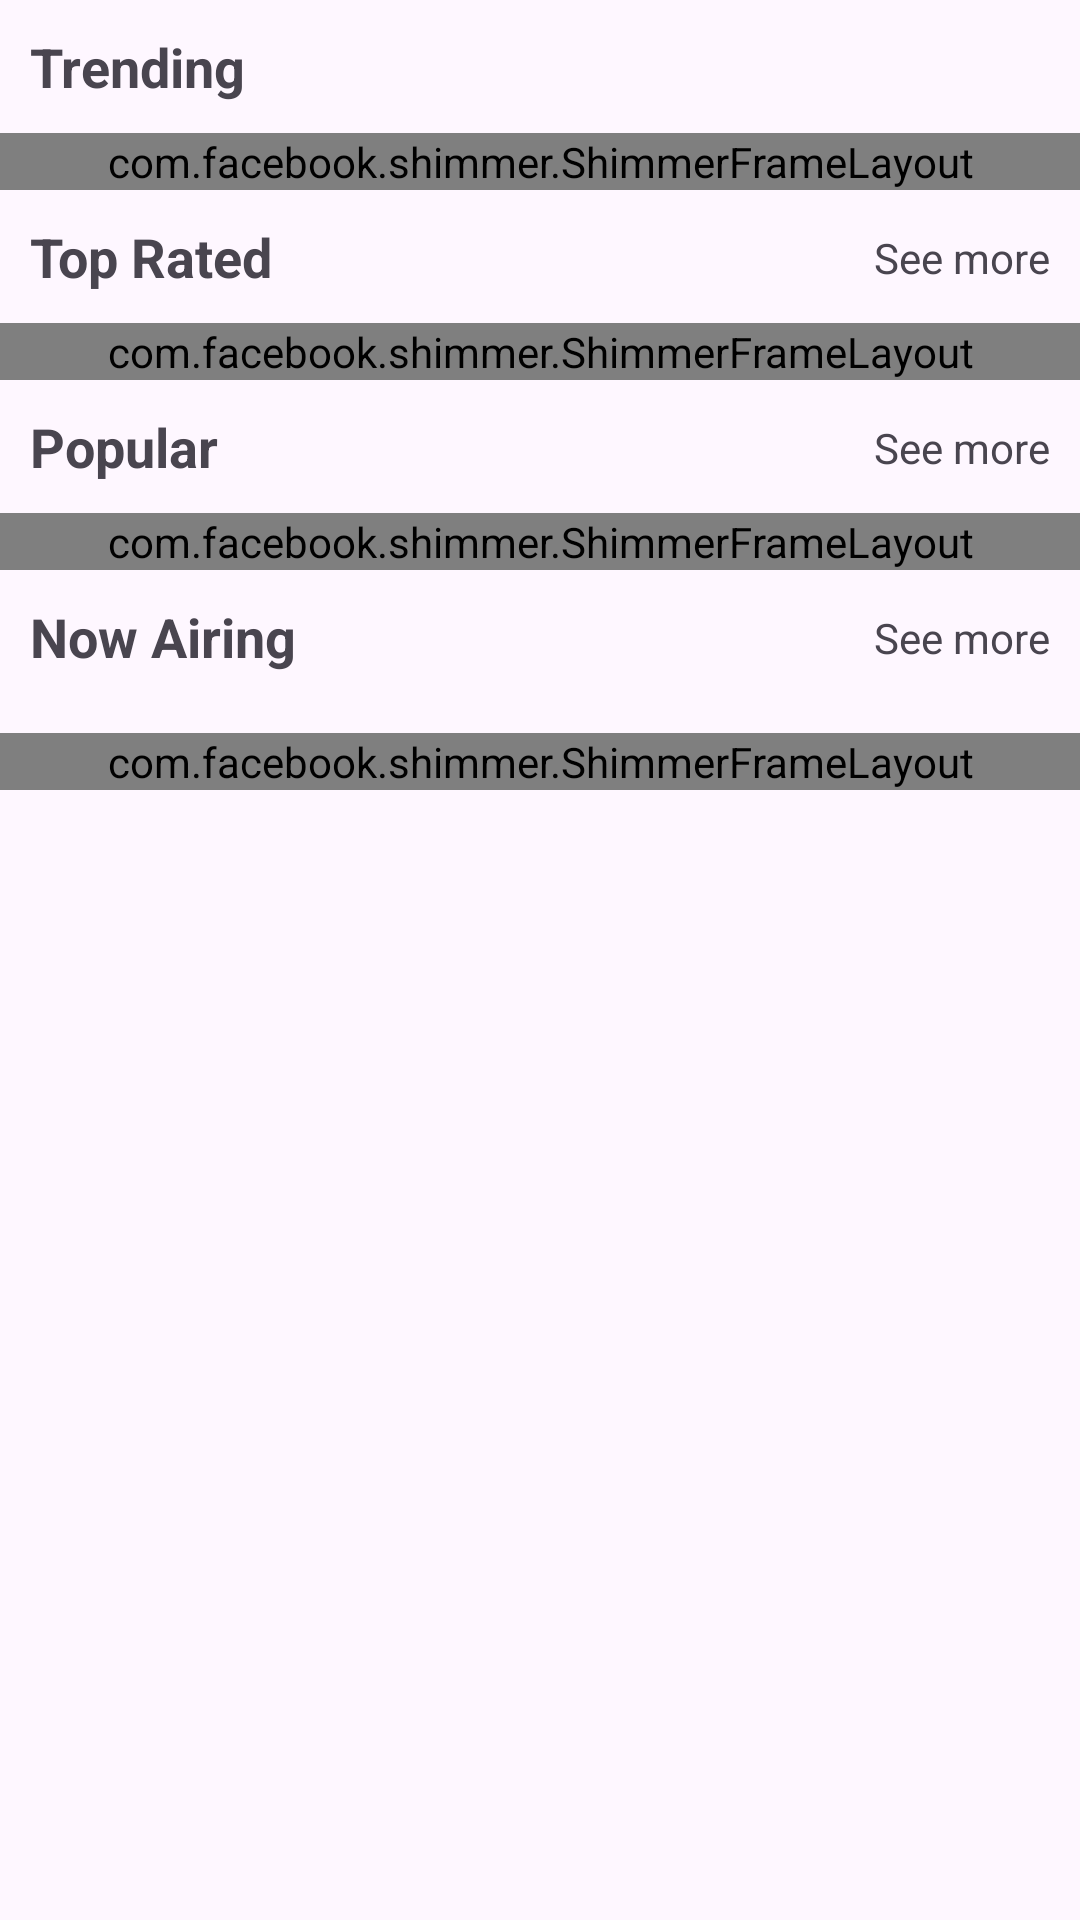

Here is an Android app screen rendered from its layout file. Give the layout XML and the strings, colors and styles it references.
<!-- AndroidManifest.xml: application theme Theme.MyMovies -->
<!-- res/layout/fragment_series.xml -->
<?xml version="1.0" encoding="utf-8"?>
<androidx.constraintlayout.widget.ConstraintLayout xmlns:android="http://schemas.android.com/apk/res/android"
    xmlns:app="http://schemas.android.com/apk/res-auto"
    xmlns:tools="http://schemas.android.com/tools"
    android:layout_width="match_parent"
    android:layout_height="match_parent">

    <androidx.core.widget.NestedScrollView
        android:layout_width="0dp"
        android:layout_height="0dp"
        android:fillViewport="false"
        app:layout_constraintBottom_toBottomOf="parent"
        app:layout_constraintEnd_toEndOf="parent"
        app:layout_constraintHorizontal_bias="0.0"
        app:layout_constraintStart_toStartOf="parent"
        app:layout_constraintTop_toTopOf="parent"
        app:layout_constraintVertical_bias="0.0">

        <androidx.constraintlayout.widget.ConstraintLayout
            android:layout_width="match_parent"
            android:layout_height="wrap_content">

            <com.facebook.shimmer.ShimmerFrameLayout
                android:id="@+id/sliderShimmerSeries"
                android:layout_width="match_parent"
                android:layout_height="wrap_content"
                android:visibility="visible"
                app:layout_constraintEnd_toEndOf="@id/viewPager2Series"
                app:layout_constraintStart_toStartOf="@id/viewPager2Series"
                app:layout_constraintTop_toTopOf="@id/viewPager2Series">

                <LinearLayout
                    android:layout_width="match_parent"
                    android:layout_height="wrap_content"
                    android:orientation="horizontal">

                    <include layout="@layout/shimmer_image_slider" />

                </LinearLayout>

            </com.facebook.shimmer.ShimmerFrameLayout>

            <androidx.viewpager2.widget.ViewPager2
                android:id="@+id/viewPager2Series"
                android:layout_width="0dp"
                android:layout_height="200dp"
                android:layout_marginTop="10dp"
                android:layout_marginHorizontal="10dp"
                app:layout_constraintTop_toBottomOf="@id/tvTitleTrendingSeries"
                app:layout_constraintEnd_toEndOf="parent"
                app:layout_constraintStart_toStartOf="parent" />

            <TextView
                android:id="@+id/tvTitleTrendingSeries"
                android:layout_width="wrap_content"
                android:layout_height="wrap_content"
                android:layout_marginStart="10dp"
                android:layout_marginTop="10dp"
                android:text="Trending"
                android:textAppearance="@style/TextAppearance.AppCompat.Medium"
                android:textStyle="bold"
                app:layout_constraintStart_toStartOf="parent"
                app:layout_constraintTop_toTopOf="parent" />


            <TextView
                android:id="@+id/tvTopRatedSeries"
                android:layout_width="wrap_content"
                android:layout_height="wrap_content"
                android:layout_marginStart="10dp"
                android:layout_marginTop="10dp"
                android:text="Top Rated"
                android:textAppearance="@style/TextAppearance.AppCompat.Medium"
                android:textStyle="bold"
                app:layout_constraintStart_toStartOf="parent"
                app:layout_constraintTop_toBottomOf="@+id/sliderShimmerSeries" />

            <TextView
                android:id="@+id/tvMoreTopRatedSeries"
                android:layout_width="wrap_content"
                android:layout_height="wrap_content"
                android:layout_marginTop="13dp"
                android:layout_marginEnd="10dp"
                android:text="See more"
                android:textAppearance="@style/TextAppearance.AppCompat.Small"
                app:layout_constraintEnd_toEndOf="parent"
                app:layout_constraintTop_toBottomOf="@+id/sliderShimmerSeries" />

            <com.facebook.shimmer.ShimmerFrameLayout
                android:id="@+id/topRatedShimmerSeries"
                android:layout_width="match_parent"
                android:layout_height="wrap_content"
                android:visibility="visible"
                app:layout_constraintEnd_toEndOf="@id/rvTopRatedSeries"
                app:layout_constraintStart_toStartOf="@id/rvTopRatedSeries"
                app:layout_constraintTop_toTopOf="@id/rvTopRatedSeries">

                <LinearLayout
                    android:layout_width="match_parent"
                    android:layout_height="wrap_content"
                    android:orientation="horizontal">

                    <include layout="@layout/shimmer_trending_item" />

                    <include layout="@layout/shimmer_trending_item" />

                    <include layout="@layout/shimmer_trending_item" />

                    <include layout="@layout/shimmer_trending_item" />
                </LinearLayout>

            </com.facebook.shimmer.ShimmerFrameLayout>

            <androidx.recyclerview.widget.RecyclerView
                android:id="@+id/rvTopRatedSeries"
                android:layout_width="match_parent"
                android:layout_height="wrap_content"
                android:layout_marginHorizontal="7dp"
                android:layout_marginTop="10dp"
                android:orientation="horizontal"
                android:visibility="invisible"
                app:layoutManager="androidx.recyclerview.widget.LinearLayoutManager"
                app:layout_constraintEnd_toEndOf="parent"
                app:layout_constraintStart_toStartOf="parent"
                app:layout_constraintTop_toBottomOf="@id/tvTopRatedSeries"
                tools:listitem="@layout/trending_item" />


            <TextView
                android:id="@+id/tvPopularSeries"
                android:layout_width="wrap_content"
                android:layout_height="wrap_content"
                android:layout_marginStart="10dp"
                android:layout_marginTop="10dp"
                android:text="Popular"
                android:textAppearance="@style/TextAppearance.AppCompat.Medium"
                android:textStyle="bold"
                app:layout_constraintStart_toStartOf="parent"
                app:layout_constraintTop_toBottomOf="@id/topRatedShimmerSeries" />

            <com.facebook.shimmer.ShimmerFrameLayout
                android:id="@+id/popularShimmerSeries"
                android:layout_width="match_parent"
                android:layout_height="wrap_content"
                android:visibility="visible"
                app:layout_constraintEnd_toEndOf="@id/rvPopularSeries"
                app:layout_constraintStart_toStartOf="@id/rvPopularSeries"
                app:layout_constraintTop_toTopOf="@id/rvPopularSeries">

                <LinearLayout
                    android:layout_width="match_parent"
                    android:layout_height="wrap_content"
                    android:orientation="horizontal">

                    <include layout="@layout/shimmer_trending_item" />

                    <include layout="@layout/shimmer_trending_item" />

                    <include layout="@layout/shimmer_trending_item" />

                    <include layout="@layout/shimmer_trending_item" />
                </LinearLayout>

            </com.facebook.shimmer.ShimmerFrameLayout>

            <androidx.recyclerview.widget.RecyclerView
                android:id="@+id/rvPopularSeries"
                android:layout_width="match_parent"
                android:layout_height="wrap_content"
                android:layout_marginHorizontal="7dp"
                android:layout_marginTop="10dp"
                android:orientation="horizontal"
                android:visibility="invisible"
                app:layoutManager="androidx.recyclerview.widget.LinearLayoutManager"
                app:layout_constraintEnd_toEndOf="parent"
                app:layout_constraintStart_toStartOf="parent"
                app:layout_constraintTop_toBottomOf="@id/tvPopularSeries"
                tools:listitem="@layout/trending_item" />

            <TextView
                android:id="@+id/tvMorePopularSeries"
                android:layout_width="wrap_content"
                android:layout_height="wrap_content"
                android:layout_marginTop="13dp"
                android:layout_marginEnd="10dp"
                android:text="See more"
                android:textAppearance="@style/TextAppearance.AppCompat.Small"
                app:layout_constraintEnd_toEndOf="parent"
                app:layout_constraintTop_toBottomOf="@+id/topRatedShimmerSeries" />

            <TextView
                android:id="@+id/tvOnAirSeries"
                android:layout_width="wrap_content"
                android:layout_height="wrap_content"
                android:layout_marginStart="10dp"
                android:layout_marginTop="10dp"
                android:text="Now Airing"
                android:textAppearance="@style/TextAppearance.AppCompat.Medium"
                android:textStyle="bold"
                app:layout_constraintStart_toStartOf="parent"
                app:layout_constraintTop_toBottomOf="@+id/popularShimmerSeries" />

            <TextView
                android:id="@+id/tvMoreOnAir"
                android:layout_width="wrap_content"
                android:layout_height="wrap_content"
                android:layout_marginTop="13dp"
                android:layout_marginEnd="10dp"
                android:text="See more"
                android:textAppearance="@style/TextAppearance.AppCompat.Small"
                app:layout_constraintEnd_toEndOf="parent"
                app:layout_constraintTop_toBottomOf="@+id/popularShimmerSeries" />

            <com.facebook.shimmer.ShimmerFrameLayout
                android:id="@+id/onAirShimmerSeries"
                android:layout_width="match_parent"
                android:layout_height="wrap_content"
                android:layout_marginTop="10dp"
                android:visibility="visible"
                app:layout_constraintEnd_toEndOf="@id/rvOnAirSeries"
                app:layout_constraintStart_toStartOf="@id/rvOnAirSeries"
                app:layout_constraintTop_toTopOf="@id/rvOnAirSeries">

                <LinearLayout
                    android:layout_width="match_parent"
                    android:layout_height="wrap_content"
                    android:orientation="horizontal">

                    <include layout="@layout/shimmer_trending_item" />

                    <include layout="@layout/shimmer_trending_item" />

                    <include layout="@layout/shimmer_trending_item" />
                </LinearLayout>

            </com.facebook.shimmer.ShimmerFrameLayout>

            <androidx.recyclerview.widget.RecyclerView
                android:id="@+id/rvOnAirSeries"
                android:layout_width="0dp"
                android:layout_height="wrap_content"
                android:layout_marginStart="7dp"
                android:layout_marginTop="10dp"
                android:orientation="horizontal"
                android:visibility="invisible"
                app:layoutManager="androidx.recyclerview.widget.LinearLayoutManager"
                app:layout_constraintEnd_toEndOf="parent"
                app:layout_constraintStart_toStartOf="parent"
                app:layout_constraintTop_toBottomOf="@+id/tvOnAirSeries"
                tools:listitem="@layout/trending_item" />


        </androidx.constraintlayout.widget.ConstraintLayout>

    </androidx.core.widget.NestedScrollView>

</androidx.constraintlayout.widget.ConstraintLayout>
<!-- res/layout/shimmer_image_slider.xml (included above) -->
<?xml version="1.0" encoding="utf-8"?>
<com.google.android.material.card.MaterialCardView
    android:id="@+id/cardSlider"
    android:layout_width="match_parent"
    android:layout_height="220dp"
    android:layout_marginStart="10dp"
    android:layout_marginEnd="10dp"
    app:cardCornerRadius="10dp"
    app:layout_constraintEnd_toEndOf="parent"
    app:layout_constraintStart_toStartOf="parent"
    app:layout_constraintTop_toBottomOf="@+id/tvTitleGenre"
    xmlns:android="http://schemas.android.com/apk/res/android"
    xmlns:app="http://schemas.android.com/apk/res-auto">

    <ImageView
        android:layout_width="match_parent"
        android:layout_height="match_parent"
        android:background="@color/shimmer_color"/>
</com.google.android.material.card.MaterialCardView>
<!-- res/layout/shimmer_trending_item.xml (included above) -->
<?xml version="1.0" encoding="utf-8"?>
<androidx.cardview.widget.CardView xmlns:android="http://schemas.android.com/apk/res/android"
    xmlns:app="http://schemas.android.com/apk/res-auto"
    android:layout_width="wrap_content"
    android:layout_height="wrap_content"
    android:layout_margin="3dp"
    app:cardCornerRadius="10dp">

    <ImageView
        android:id="@+id/imgTrending"
        android:layout_width="130dp"
        android:layout_height="160dp"
        android:background="@color/shimmer_color"
        android:scaleType="fitXY" />
</androidx.cardview.widget.CardView>
<!-- res/layout/trending_item.xml (included above) -->
<?xml version="1.0" encoding="utf-8"?>
<androidx.cardview.widget.CardView xmlns:android="http://schemas.android.com/apk/res/android"
    xmlns:app="http://schemas.android.com/apk/res-auto"
    android:layout_width="wrap_content"
    android:layout_height="wrap_content"
    android:layout_margin="3dp"
    app:cardCornerRadius="10dp">

    <ImageView
        android:id="@+id/imgTrending"
        android:layout_width="130dp"
        android:layout_height="160dp"
        android:scaleType="fitXY"
        app:srcCompat="@drawable/ic_baseline_movie_24" />
</androidx.cardview.widget.CardView>
<!-- resources referenced by this layout -->
<resources>
  <color name="shimmer_color">#dddddd</color>
  <style name="Theme.MyMovies" parent="Theme.Material3.DayNight.NoActionBar">
          
          <item name="colorPrimary">#FFCDBD</item>
          <item name="colorPrimaryVariant">#FFCDBD</item>
          <item name="colorOnPrimary">@color/white</item>
          
          <item name="colorSecondary">@color/teal_200</item>
          <item name="colorSecondaryVariant">@color/teal_700</item>
          <item name="colorOnSecondary">@color/black</item>
          
          <item name="android:statusBarColor" tools:targetApi="l">?attr/colorPrimaryVariant</item>
          
          <item name="colorSurface">#F5F0F0</item>
      </style>
  <color name="white">#FFFFFFFF</color>
  <color name="teal_200">#FF03DAC5</color>
  <color name="teal_700">#FF018786</color>
  <color name="black">#FF000000</color>
</resources>
